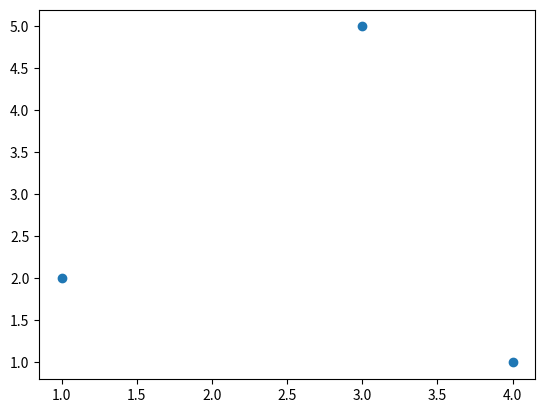

Here is the Python script that generated this plot:
from matplotlib import pyplot as plt

puntos_coordenadas = [(1, 2), (3, 5), (4, 1)]

plt.scatter([1, 3, 4], [2, 5, 1])
plt.show()
